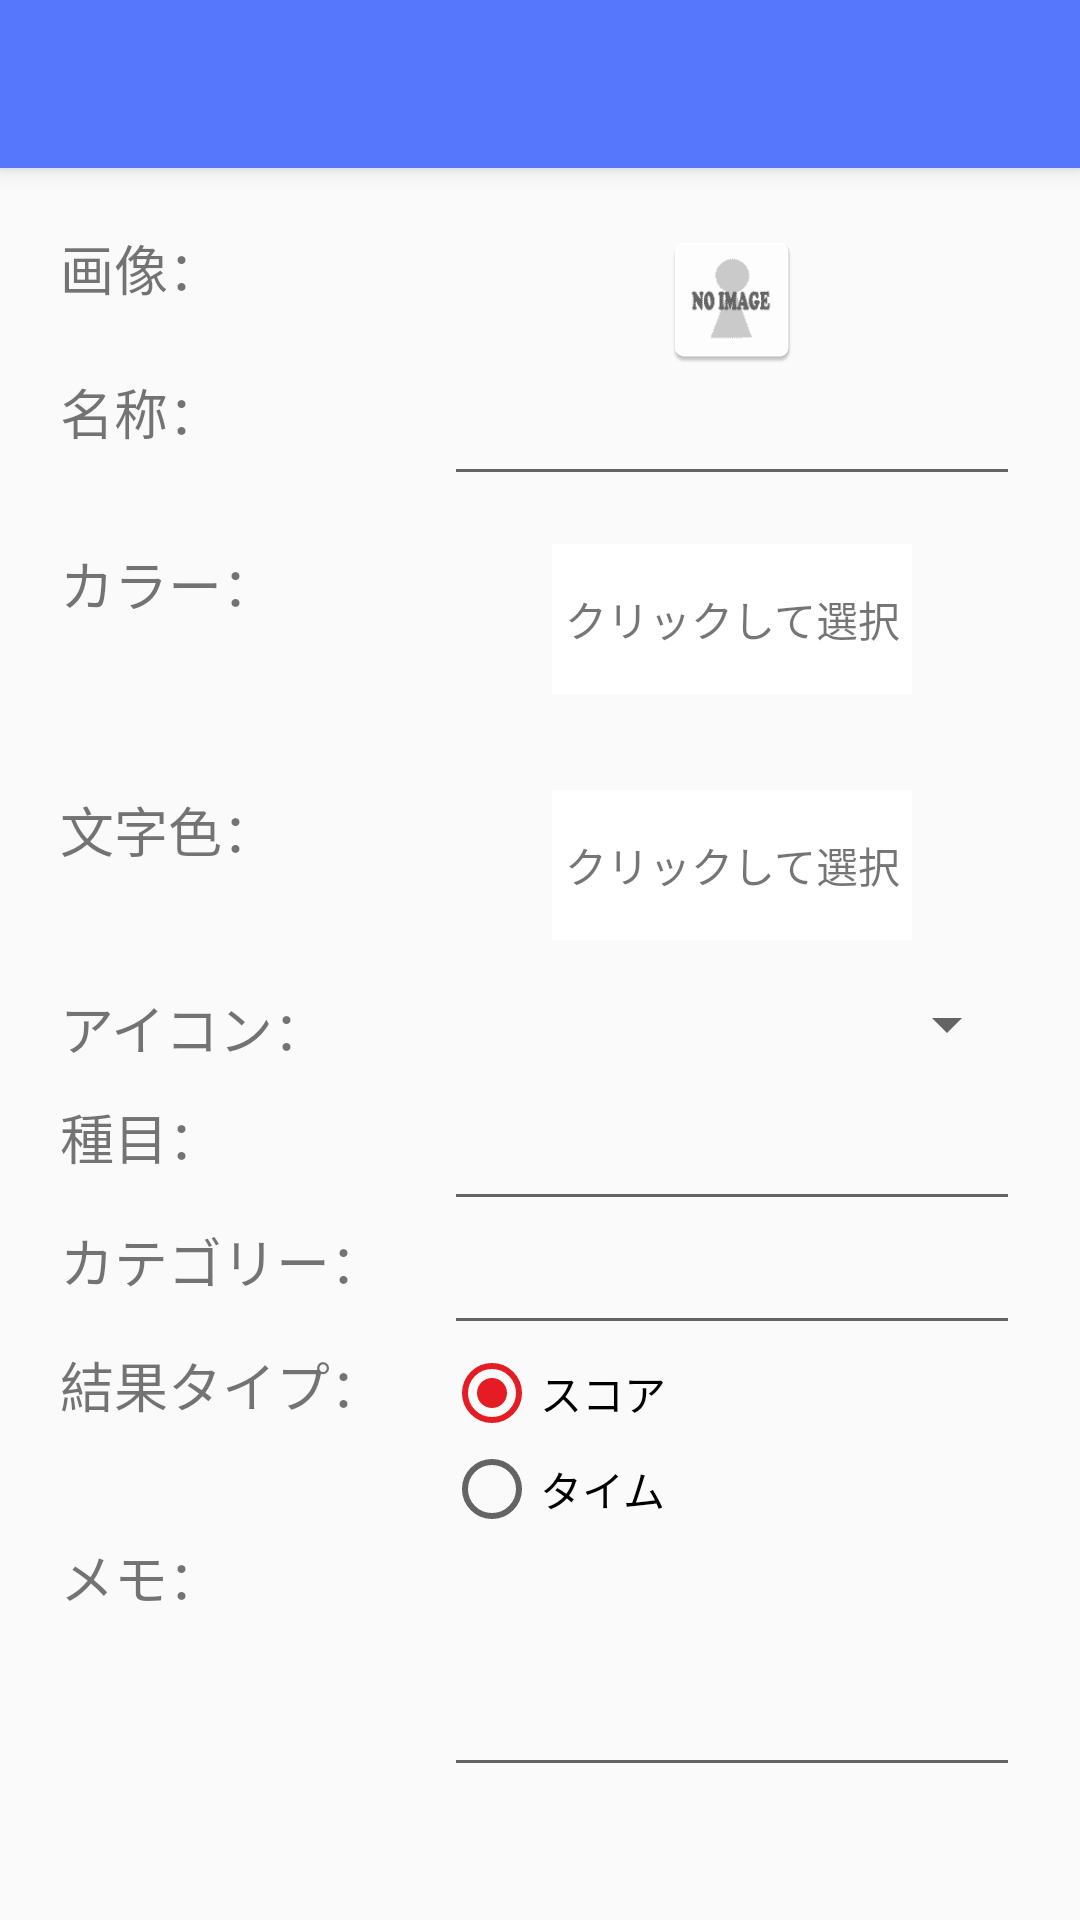

The Android layout XML behind this screen, and the referenced resources:
<!-- AndroidManifest.xml: application theme AppTheme -->
<!-- res/layout/activity_player_update.xml -->
<?xml version="1.0" encoding="utf-8"?>
<LinearLayout
    xmlns:android="http://schemas.android.com/apk/res/android"
    xmlns:app="http://schemas.android.com/apk/res-auto"
    android:orientation="vertical"
    android:layout_width="match_parent"
    android:layout_height="match_parent">

    <android.support.v7.widget.Toolbar
        android:id="@+id/tool_bar"
        android:layout_height="wrap_content"
        android:layout_width="match_parent"
        app:theme="@style/ThemeOverlay.AppCompat.Dark.ActionBar"
        android:minHeight="?attr/actionBarSize"
        android:background="?attr/colorPrimary"
        android:elevation="4dp"
        android:navigationIcon="@drawable/ic_done_grey600_24dp">
        <ImageView
            android:id="@+id/button_player_update"
            android:layout_width="wrap_content"
            android:layout_height="wrap_content"
            android:layout_gravity="right"
            android:layout_marginRight="16dp"/>
    </android.support.v7.widget.Toolbar>

    <ScrollView
        xmlns:android="http://schemas.android.com/apk/res/android"
        android:layout_width="match_parent"
        android:layout_height="match_parent">
        <TableLayout
            android:layout_width="match_parent"
            android:layout_height="match_parent"
            android:layout_margin="20dp">

            <TableRow>
                <TextView
                    android:layout_width="0dp"
                    android:layout_height="wrap_content"
                    android:layout_weight="0.4"
                    android:layout_gravity="right"
                    android:textSize="18sp"
                    android:text="@string/player_registration_player_image"
                    android:focusable="true"
                    android:focusableInTouchMode="true"/>
                <ImageView
                    android:id="@+id/inputPlayerImage"
                    android:layout_width="0dp"
                    android:layout_height="wrap_content"
                    android:layout_weight="0.6"
                    android:src="@drawable/no_image"
                    />
            </TableRow>
            <TableRow>
                <TextView
                    android:layout_width="0dp"
                    android:layout_height="wrap_content"
                    android:layout_weight="0.4"
                    android:layout_gravity="right"
                    android:textSize="18sp"
                    android:text="@string/player_registration_player_name"/>
                <EditText
                    android:id="@+id/inputPlayerName"
                    android:layout_width="0dp"
                    android:layout_height="wrap_content"
                    android:layout_weight="0.6"
                    />
            </TableRow>
            <TableRow
                android:layout_marginTop="16dp"
                android:layout_marginBottom="16dp">
                <TextView
                    android:layout_width="0dp"
                    android:layout_height="wrap_content"
                    android:layout_weight="0.4"
                    android:layout_gravity="right"
                    android:textSize="18sp"
                    android:text="@string/player_registration_player_color"/>
                <FrameLayout
                    android:layout_width="0dp"
                    android:layout_height="wrap_content"
                    android:layout_weight="0.6">
                    <TextView
                        android:id="@+id/inputPlayerColor"
                        android:layout_width="120dp"
                        android:layout_height="50dp"
                        android:layout_gravity="center"
                        android:gravity="center"
                        android:text="クリックして選択"
                        android:background="@color/grey_1000w"/>
                </FrameLayout>
            </TableRow>
            <TableRow
                android:layout_marginTop="16dp"
                android:layout_marginBottom="16dp">
                <TextView
                    android:layout_width="0dp"
                    android:layout_height="wrap_content"
                    android:layout_weight="0.4"
                    android:layout_gravity="right"
                    android:textSize="18sp"
                    android:text="@string/player_registration_player_font_color"/>
                <FrameLayout
                    android:layout_width="0dp"
                    android:layout_height="wrap_content"
                    android:layout_weight="0.6">
                    <TextView
                        android:id="@+id/inputPlayerFontColor"
                        android:layout_width="120dp"
                        android:layout_height="50dp"
                        android:layout_gravity="center"
                        android:gravity="center"
                        android:text="クリックして選択"
                        android:background="@color/grey_1000w"/>
                </FrameLayout>
            </TableRow>
            <TableRow
                android:layout_marginBottom="10dp">
                <TextView
                    android:layout_width="0dp"
                    android:layout_height="wrap_content"
                    android:layout_weight="0.4"
                    android:layout_gravity="right"
                    android:textSize="18sp"
                    android:text="@string/player_registration_player_icon"/>
                <Spinner
                    android:id="@+id/inputPlayerIcon"
                    android:layout_width="match_parent"
                    android:layout_height="wrap_content"
                    android:layout_weight="0.6"
                    />
            </TableRow>
            <TableRow>
                <TextView
                    android:layout_width="0dp"
                    android:layout_height="wrap_content"
                    android:layout_gravity="right"
                    android:layout_weight="0.4"
                    android:textSize="18sp"
                    android:text="@string/player_registration_game_event"/>
                <EditText
                    android:id="@+id/inputGameEvent"
                    android:layout_width="0dp"
                    android:layout_height="wrap_content"
                    android:layout_weight="0.6"
                    />
            </TableRow>
            <TableRow>
                <TextView
                    android:layout_width="0dp"
                    android:layout_height="wrap_content"
                    android:layout_gravity="right"
                    android:layout_weight="0.4"
                    android:textSize="18sp"
                    android:text="@string/player_registration_category"/>
                <EditText
                    android:id="@+id/inputPlayerCategory"
                    android:layout_width="0dp"
                    android:layout_height="wrap_content"
                    android:layout_weight="0.6"
                    />
            </TableRow>
            <TableRow>
                <TextView
                    android:layout_width="0dp"
                    android:layout_height="wrap_content"
                    android:layout_gravity="right"
                    android:layout_weight="0.4"
                    android:textSize="18sp"
                    android:text="@string/player_registration_result_type"/>
                <RadioGroup
                    android:id="@+id/inputPlayerResultType"
                    android:layout_width="0dp"
                    android:layout_height="wrap_content"
                    android:layout_weight="0.6">
                    <RadioButton
                        android:id="@+id/playerResultTypeRB0"
                        android:layout_width="wrap_content"
                        android:layout_height="wrap_content"
                        android:text="@string/player_registration_result_type_score"
                        android:checked="true"/>
                    <RadioButton
                        android:id="@+id/playerResultTypeRB1"
                        android:layout_width="wrap_content"
                        android:layout_height="wrap_content"
                        android:text="@string/player_registration_result_type_time"/>
                </RadioGroup>
            </TableRow>
            <TableRow>
                <TextView
                    android:layout_width="0dp"
                    android:layout_height="wrap_content"
                    android:layout_gravity="right"
                    android:layout_weight="0.4"
                    android:textSize="18sp"
                    android:text="@string/player_registration_player_comment"/>
                <EditText
                    android:id="@+id/inputPlayerComment"
                    android:layout_width="0dp"
                    android:layout_height="wrap_content"
                    android:layout_weight="0.6"
                    android:lines="3"
                    />
            </TableRow>
        </TableLayout>
    </ScrollView>
</LinearLayout>
<!-- resources referenced by this layout -->
<resources>
  <color name="grey_1000w">#ffffff</color>
  <!-- drawable no_image: gif bitmap (drawable, 708 bytes) -->
  <string name="player_registration_category">カテゴリー：</string>
  <string name="player_registration_game_event">種目：</string>
  <string name="player_registration_player_color">カラー：</string>
  <string name="player_registration_player_comment">メモ：</string>
  <string name="player_registration_player_font_color">文字色：</string>
  <string name="player_registration_player_icon">アイコン：</string>
  <string name="player_registration_player_image">画像：</string>
  <string name="player_registration_player_name">名称：</string>
  <string name="player_registration_result_type">結果タイプ：</string>
  <string name="player_registration_result_type_score">スコア</string>
  <string name="player_registration_result_type_time">タイム</string>
  <style name="AppTheme" parent="Theme.AppCompat.Light.NoActionBar">
          
          <item name="colorPrimary">@color/primary_color</item>
          <item name="colorPrimaryDark">@color/primary_dark_color</item>
          <item name="colorAccent">@color/accent_color</item>
  
          <item name="android:windowActionBar">false</item>
          <item name="android:dropDownListViewStyle">@style/textSinnerStyle</item>
      </style>
  <color name="primary_color">@color/blue_500</color>
  <color name="primary_dark_color">@color/blue_700</color>
  <color name="accent_color">@color/red_500</color>
  <style name="textSinnerStyle" parent="android:style/Widget.ListView.DropDown">
          <item name="android:divider">@color/grey_400</item>
          <item name="android:dividerHeight">1dp</item>
      </style>
  <color name="blue_500">#5677fc</color>
  <color name="blue_700">#455ede</color>
  <color name="red_500">#e51c23</color>
  <color name="grey_400">#bdbdbd</color>
</resources>
